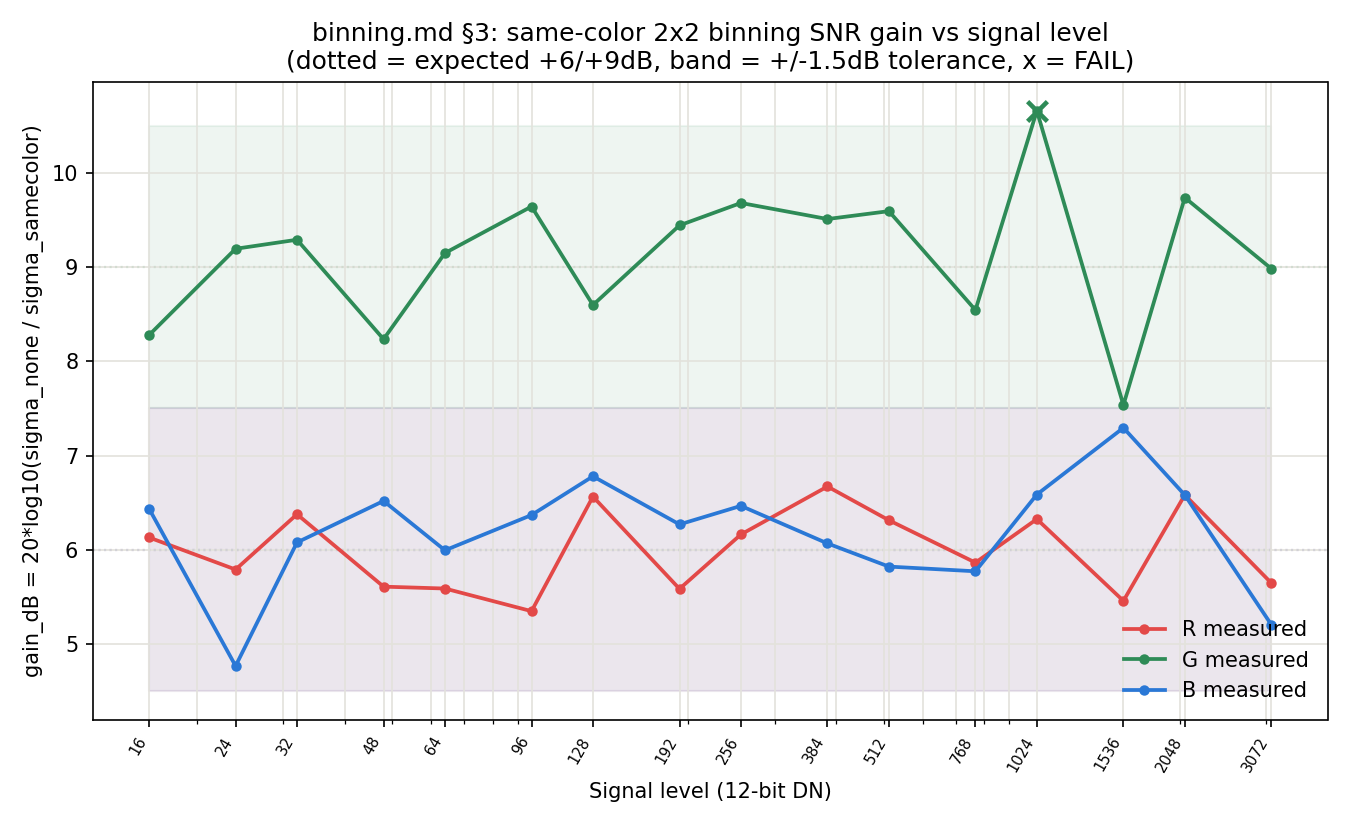

Source data for this figure (header and first rows):
signal_level, channel, sigma_none, sigma_samecolor, gain_db, expected_gain_db, pass
16, R, 24.85, 12.27, 6.129, 6.0, True
16, G, 24.37, 9.395, 8.279, 9.0, True
16, B, 23.73, 11.31, 6.436, 6.0, True
24, R, 28.71, 14.75, 5.789, 6.0, True
24, G, 27.88, 9.67, 9.196, 9.0, True
24, B, 25.4, 14.68, 4.764, 6.0, True
32, R, 30.41, 14.6, 6.376, 6.0, True
32, G, 31.5, 10.81, 9.292, 9.0, True
32, B, 31.62, 15.71, 6.076, 6.0, True
48, R, 33.76, 17.7, 5.607, 6.0, True
48, G, 33.86, 13.12, 8.236, 9.0, True
48, B, 35.16, 16.6, 6.517, 6.0, True
64, R, 37.41, 19.66, 5.587, 6.0, True
64, G, 40.76, 14.21, 9.151, 9.0, True
64, B, 41.78, 20.96, 5.993, 6.0, True
96, R, 44.33, 23.96, 5.346, 6.0, True
96, G, 50.23, 16.55, 9.645, 9.0, True
96, B, 52.42, 25.18, 6.367, 6.0, True
128, R, 53.6, 25.18, 6.563, 6.0, True
128, G, 50.69, 18.84, 8.599, 9.0, True
128, B, 55.42, 25.39, 6.779, 6.0, True
192, R, 63.99, 33.65, 5.583, 6.0, True
192, G, 64.52, 21.75, 9.445, 9.0, True
192, B, 61.71, 29.99, 6.268, 6.0, True
256, R, 72.06, 35.45, 6.161, 6.0, True
256, G, 75.01, 24.6, 9.683, 9.0, True
256, B, 79.28, 37.66, 6.465, 6.0, True
384, R, 86.63, 40.19, 6.671, 6.0, True
384, G, 87.1, 29.13, 9.512, 9.0, True
384, B, 79.88, 39.73, 6.066, 6.0, True
512, R, 91.54, 44.26, 6.312, 6.0, True
512, G, 98.78, 32.72, 9.596, 9.0, True
512, B, 94.61, 48.41, 5.82, 6.0, True
768, R, 114.3, 58.21, 5.862, 6.0, True
768, G, 119.7, 44.76, 8.545, 9.0, True
768, B, 110, 56.6, 5.77, 6.0, True
1024, R, 135.1, 65.24, 6.325, 6.0, True
1024, G, 143.4, 42.03, 10.66, 9.0, False
1024, B, 141.1, 66.09, 6.585, 6.0, True
1536, R, 146.1, 77.97, 5.456, 6.0, True
1536, G, 143, 60.04, 7.536, 9.0, True
1536, B, 166, 71.69, 7.294, 6.0, True
2048, R, 195.6, 91.67, 6.581, 6.0, True
2048, G, 198.4, 64.66, 9.74, 9.0, True
2048, B, 195.4, 91.6, 6.58, 6.0, True
3072, R, 218.4, 114, 5.645, 6.0, True
3072, G, 222.9, 79.24, 8.984, 9.0, True
3072, B, 221.7, 121.8, 5.202, 6.0, True
